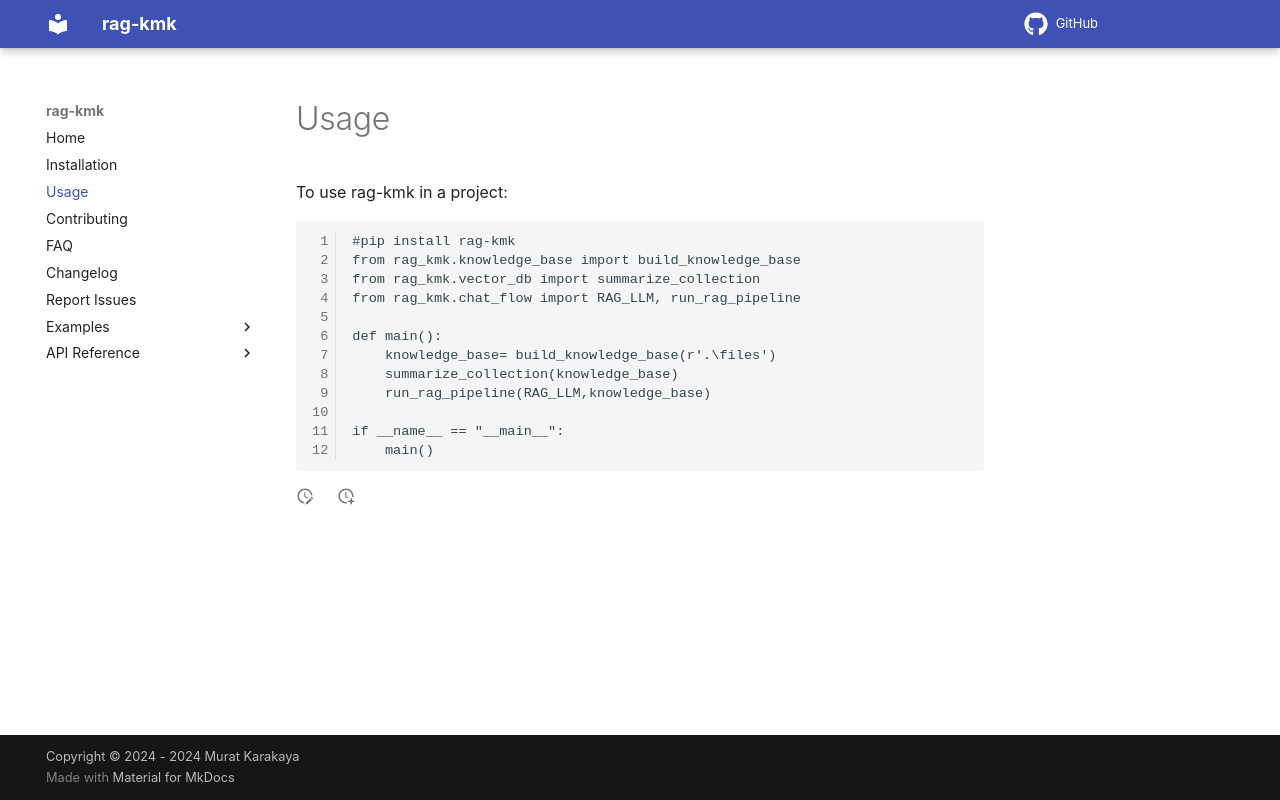

repository: kmkarakaya/rag-kmk · page: usage/index.html · generator: mkdocs

# Usage

To use rag-kmk in a project:

```
#pip install rag-kmk
from rag_kmk.knowledge_base import build_knowledge_base  
from rag_kmk.vector_db import summarize_collection 
from rag_kmk.chat_flow import RAG_LLM, run_rag_pipeline    

def main():
    knowledge_base= build_knowledge_base(r'.\files')  
    summarize_collection(knowledge_base) 
    run_rag_pipeline(RAG_LLM,knowledge_base)

if __name__ == "__main__":
    main()
```
